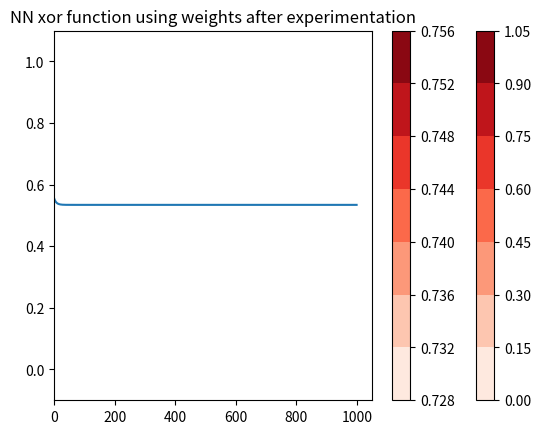

Here is the Python script that generated this plot:
import numpy as np
import matplotlib.pyplot as plt

def sigmoid(x):
  return 1 / (1 + np.exp(-x))

w1 = np.random.random([3,2])
w2 = np.random.random([3,1])

w1_init = w1.copy()
w2_init = w2.copy()

x,y = np.array([[0,0],[0,1],[1,0],[1,1]]),np.array([0,1,1,0])
x,y = np.array([0,0]), np.array([0])
if len(x.shape)<2:
    x = x.reshape(1,len(x))
y = y.reshape(len(x),1)


x.shape,y.shape

def inference(x,w1,w2):
    bias = np.ones([x.shape[0],1])
    
    # forward pass
    # first layer
    i1 = np.concatenate([bias,x],axis=1)
    a1 = i1@w1
    h1 = sigmoid(a1)
    # second layer
    i2= np.concatenate([bias,h1],axis=1)
    a2 = i2@w2
    h2 = sigmoid(a2)

    y_preds = np.where(h2>0.5,1,0)
    return h2
    return y_pred
y_pred = inference(x,w1,w2)
y_pred

a = 20
#first neuron should activate on 0,0 and second 1,1 then we can combine is 2nd layer
w1_mine = np.array([[-0.6*a,1.3*a],[a,-a],[a,-a]])
w2_mine = np.array([-6,5,5]).reshape(3,1)
w1_mine,w2_mine


xmin = 0
xmax = 1
x1_points = np.arange(xmin,xmax,0.05)
x2_points = np.arange(xmin,xmax,0.05)
xx,yy = np.meshgrid(x1_points,x2_points)
r1,r2 = xx.flatten(),yy.flatten()
r1, r2 = r1.reshape((len(r1), 1)), r2.reshape((len(r2), 1))
grid = np.hstack((r1,r2))
grid_vals = inference(grid,w1_mine,w2_mine)
grid_vals = np.where(grid_vals>0.5,1,0)
zz = grid_vals.reshape(xx.shape)
plt.contourf(xx,yy,zz,cmap='Reds')
plt.colorbar()
plt.title("NN xor function using weights after experimentation")
plt.show()

def error(y_pred,y_real):
    return np.sum((y_real-y_pred)**2)
error(y_pred,y)
y_pred

def gradients(x,w1,w2,y):
    if len(x.shape)<2:
        x = x.reshape(1,len(x))
    if len(y.shape)<2:
        y = y.reshape(1,len(y))

    bias = np.ones([x.shape[0],1])
    
    # forward pass
    # first layer
    i1 = np.concatenate([bias,x],axis=1)
    a1 = i1@w1
    h1 = sigmoid(a1)
    # second layer
    i2= np.concatenate([bias,h1],axis=1)
    a2 = i2@w2
    h2 = sigmoid(a2)

    y_preds = np.where(h2>0.5,1,0)

    # backward pass
    # second layer back
    out_error = y - h2
    gso = a2*(1-a2) # is always 0 uf you use y_preds
    dout = out_error*gso
    # diff = diff.sum(axis=1)
    # grad_diff = grad_diff.sum(axis=1)
    dw2 = i2.T@dout/i2.shape[0] # (3,4)@(4,1) --> (3,1) == w2.shape [✔]

    # first layer back
    Σdw = dout@w2.T
    Σdw = Σdw[:,1:] # ignore bias because it doesnt go back
    gs2 = a1*(1-a1)
    d2 = Σdw*gs2 # (4,2)*(4,2) --> (4,2) = (input_size,node_size) [✔]
    
    # weight diffs
    dw1 = i1.T@d2/i1.shape[0] #(3,4)@(4,2) --> (3,2) == w1.shape  [✔]
    return dw1,dw2
dw1,dw2 = gradients(x,w1,w2,y)
dw1.shape,dw2.shape

losses = []
def backpropagation(x,w1,w2,y,lr=0.1):
    w1,w2 = w1_init.copy(),w2_init.copy()
    for _ in range(1000):
        dw1, dw2 = gradients(x,w1,w2,y)
        w1 -= lr*dw1
        w2 -= lr*dw2
        pred = inference(x,w1,w2)
        loss = error(pred,y)
        losses.append(loss)
    return w1,w2
w1,w2 = backpropagation(x,w1,w2,y)
plt.plot(losses)
# pred = inference(x,w1,w2)
# pred
w1,w2

xmin = -0.1
xmax = 1.1
x1_points = np.arange(xmin,xmax,0.05)
x2_points = np.arange(xmin,xmax,0.05)
xx,yy = np.meshgrid(x1_points,x2_points)
r1,r2 = xx.flatten(),yy.flatten()
r1, r2 = r1.reshape((len(r1), 1)), r2.reshape((len(r2), 1))
grid = np.hstack((r1,r2))

grid_vals = inference(grid,w1,w2)
zz = grid_vals.reshape(xx.shape)
grid_vals.shape,zz.shape
plt.contourf(xx,yy,zz,cmap='Reds')
plt.colorbar()


